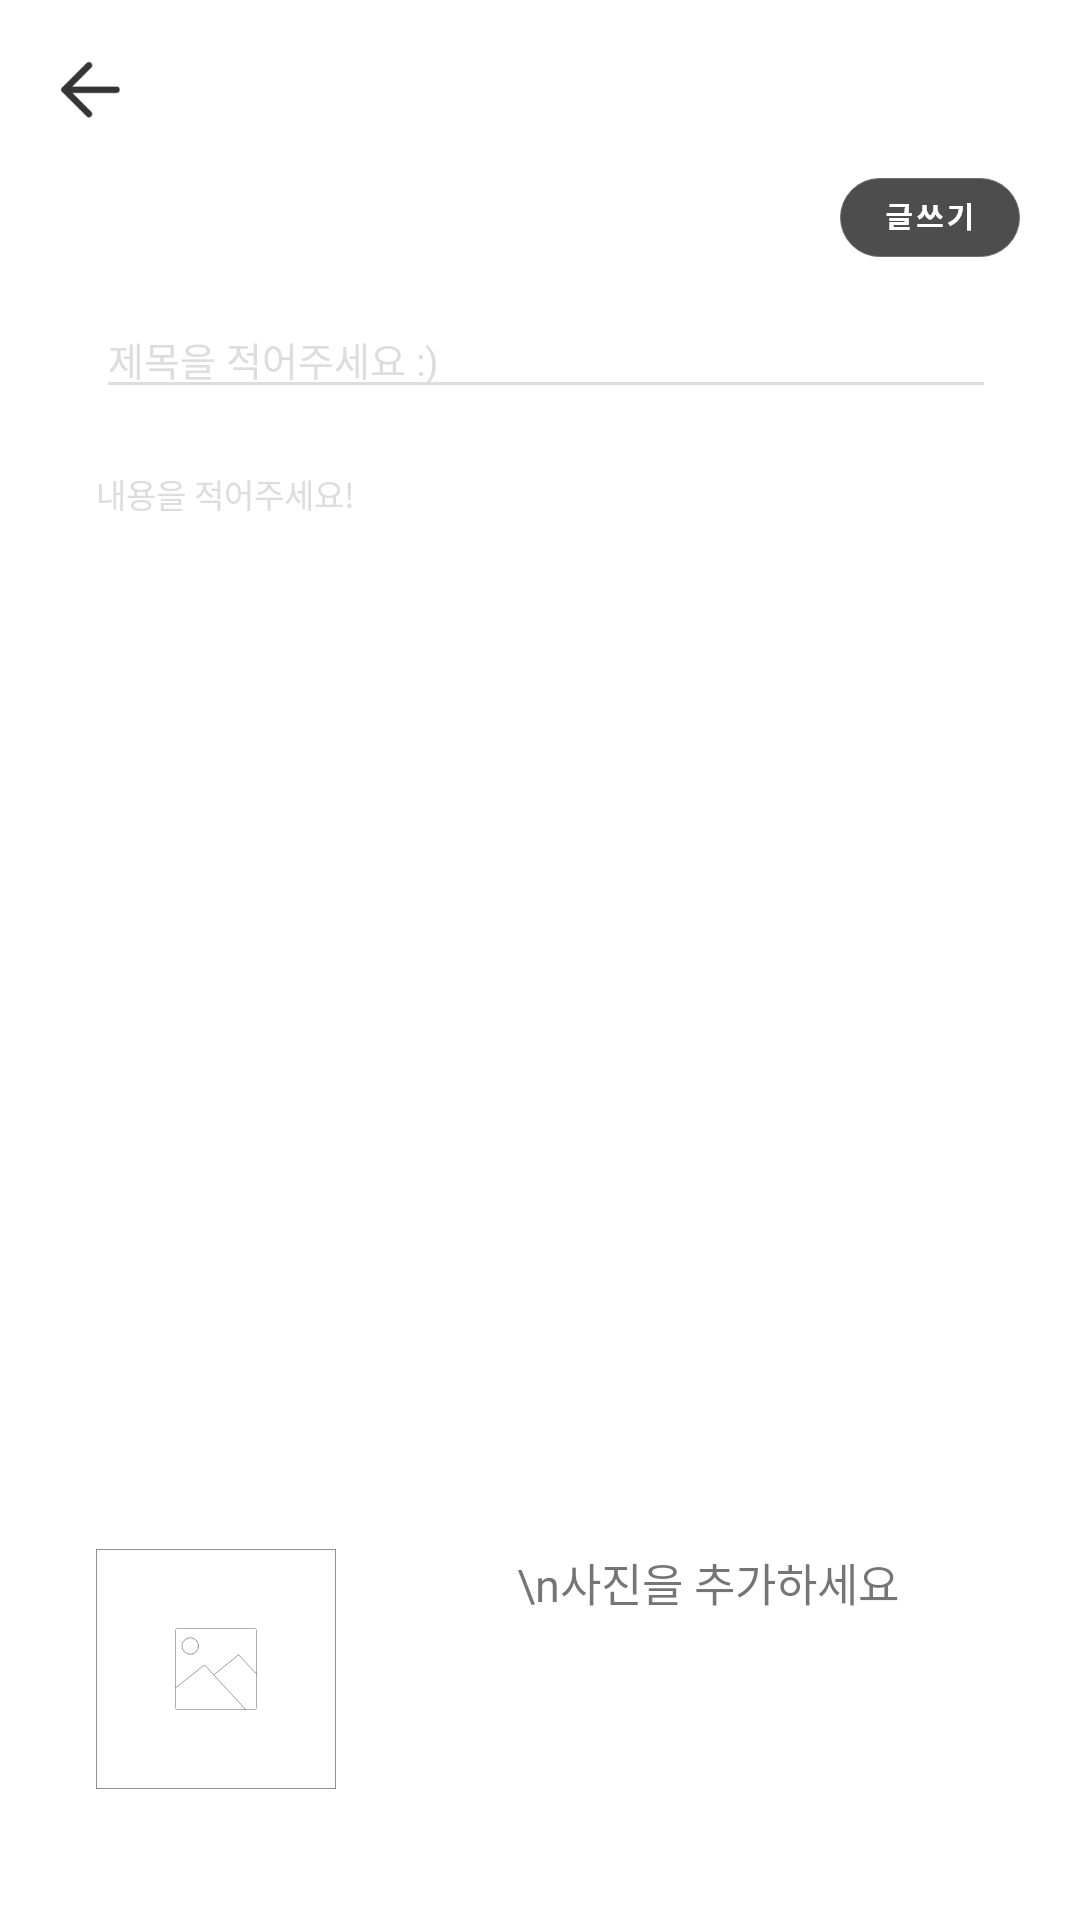

The Android layout XML behind this screen, and the referenced resources:
<!-- AndroidManifest.xml: application theme Theme.Maesilnamu -->
<!-- res/layout/activity_quest_tutorial_post.xml -->
<?xml version="1.0" encoding="utf-8"?>
<LinearLayout xmlns:android="http://schemas.android.com/apk/res/android"
xmlns:app="http://schemas.android.com/apk/res-auto"
xmlns:tools="http://schemas.android.com/tools"
android:layout_width="match_parent"
android:layout_height="match_parent"
android:orientation="vertical"
tools:context=".QuestPostWriteActivity">

<LinearLayout
    android:layout_width="match_parent"
    android:layout_height="wrap_content"
    android:orientation="vertical">

    <ImageView
        android:id="@+id/back_button"
        android:layout_marginTop="20dp"
        android:layout_marginLeft="20dp"
        android:layout_width="20dp"
        android:layout_height="20dp"
        android:src="@drawable/backbutton"
        />

    <LinearLayout
        android:layout_width="match_parent"
        android:layout_height="wrap_content"
        android:gravity="right">
        <ImageView
            android:id="@+id/postWriteButton"
            android:layout_width="60dp"
            android:layout_height="35dp"
            android:src="@drawable/writebutton"
            android:layout_marginTop="15dp"
            android:layout_marginEnd="20dp"
            />
    </LinearLayout>

    <LinearLayout
        android:layout_width="match_parent"
        android:layout_height="match_parent"
        android:layout_marginTop="10dp"
        android:orientation="vertical">

        <EditText
            android:id="@+id/postWriteTitle"
            android:layout_width="300dp"
            android:layout_height="wrap_content"
            android:fontFamily="@font/nbold"
            android:textSize="13sp"
            android:textColorHint="#DDDDDD"
            android:textColor="@color/grey_black"
            android:hint="제목을 적어주세요 :)"
            android:layout_marginStart="32dp"
            android:backgroundTint="#DDDDDD"
            />

        <EditText
            android:id="@+id/postWriteContent"
            android:layout_width="350dp"
            android:layout_height="350dp"
            android:layout_marginTop="20dp"
            android:layout_marginStart="32dp"
            android:background="@null"
            android:textColor="@color/grey_black"
            android:fontFamily="@font/nmed"
            android:hint="내용을 적어주세요!"
            android:textSize="11sp"
            android:gravity="top"
            android:textColorHint="#DDDDDD" />

        <LinearLayout
            android:layout_width="match_parent"
            android:layout_height="match_parent"
            android:orientation="horizontal">

            <ImageView
                android:id="@+id/addImageButton"
                android:layout_width="80dp"
                android:layout_height="80dp"
                android:layout_marginStart="32dp"
                android:layout_marginTop="10dp"
                android:src="@drawable/addimagebutton"
                />
            <TextView
                android:id="@+id/addImageB"
                android:layout_width="match_parent"
                android:layout_height="80dp"
                android:text="\n사진을 추가하세요"
                android:textSize="15dp"
                android:textAlignment="center"
                android:layout_marginStart="32dp"
                android:layout_marginEnd="32dp"
                android:layout_marginTop="10dp"
                android:src="@drawable/addimagebutton"
                />

            </LinearLayout>
        </LinearLayout>
    </LinearLayout>
</LinearLayout>
<!-- resources referenced by this layout -->
<resources>
  <color name="grey_black">#4D4D4D</color>
  <!-- drawable addimagebutton: png bitmap (drawable-v24, 7550 bytes) -->
  <!-- drawable backbutton: png bitmap (drawable-v24, 946 bytes) -->
  <!-- drawable writebutton: png bitmap (drawable-v24, 3526 bytes) -->
  <style name="Theme.Maesilnamu" parent="Theme.MaterialComponents.DayNight.DarkActionBar">
          <item name="windowNoTitle">true</item>
          <item name="android:windowFullscreen">true</item>
          <item name="android:windowAnimationStyle">@null</item>
          
          <item name="colorPrimary">@color/green</item>
          <item name="colorPrimaryVariant">@color/purple_700</item>
          <item name="colorOnPrimary">@color/white</item>
          
          <item name="colorSecondary">@color/teal_200</item>
          <item name="colorSecondaryVariant">@color/teal_700</item>
          <item name="colorOnSecondary">@color/black</item>
          
          <item name="android:statusBarColor" tools:targetApi="l">?attr/colorPrimaryVariant</item>
          
      </style>
  <color name="green">#17E9A8</color>
  <color name="purple_700">#FF3700B3</color>
  <color name="white">#FFFFFFFF</color>
  <color name="teal_200">#FF03DAC5</color>
  <color name="teal_700">#FF018786</color>
  <color name="black">#FF000000</color>
</resources>
